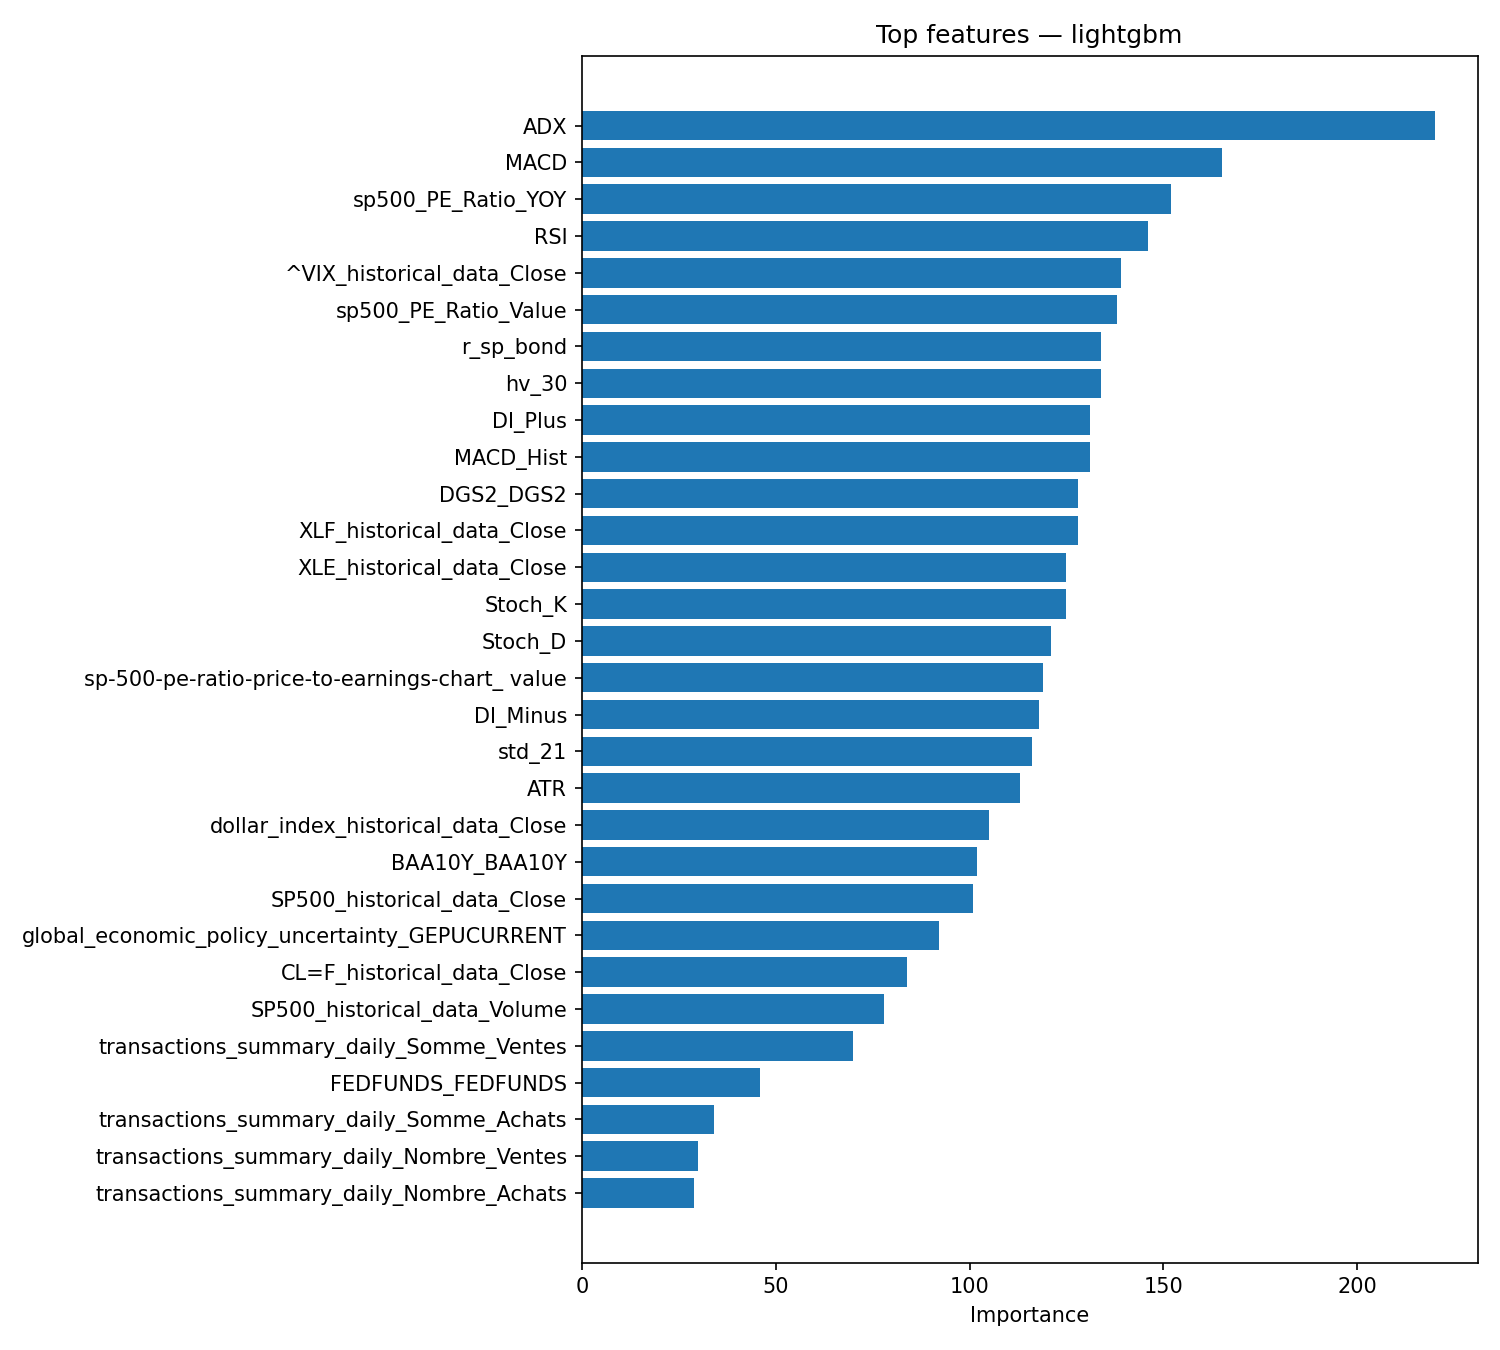

The data file committed next to this chart (first rows):
feature, importance
ADX, 220
MACD, 165
sp500_PE_Ratio_YOY, 152
RSI, 146
^VIX_historical_data_Close, 139
sp500_PE_Ratio_Value, 138
r_sp_bond, 134
hv_30, 134
DI_Plus, 131
MACD_Hist, 131
DGS2_DGS2, 128
XLF_historical_data_Close, 128
XLE_historical_data_Close, 125
Stoch_K, 125
Stoch_D, 121
sp-500-pe-ratio-price-to-earnings-chart_…, 119
DI_Minus, 118
std_21, 116
ATR, 113
dollar_index_historical_data_Close, 105
BAA10Y_BAA10Y, 102
SP500_historical_data_Close, 101
global_economic_policy_uncertainty_GEPUC…, 92
CL=F_historical_data_Close, 84
SP500_historical_data_Volume, 78
transactions_summary_daily_Somme_Ventes, 70
FEDFUNDS_FEDFUNDS, 46
transactions_summary_daily_Somme_Achats, 34
transactions_summary_daily_Nombre_Ventes, 30
transactions_summary_daily_Nombre_Achats, 29
